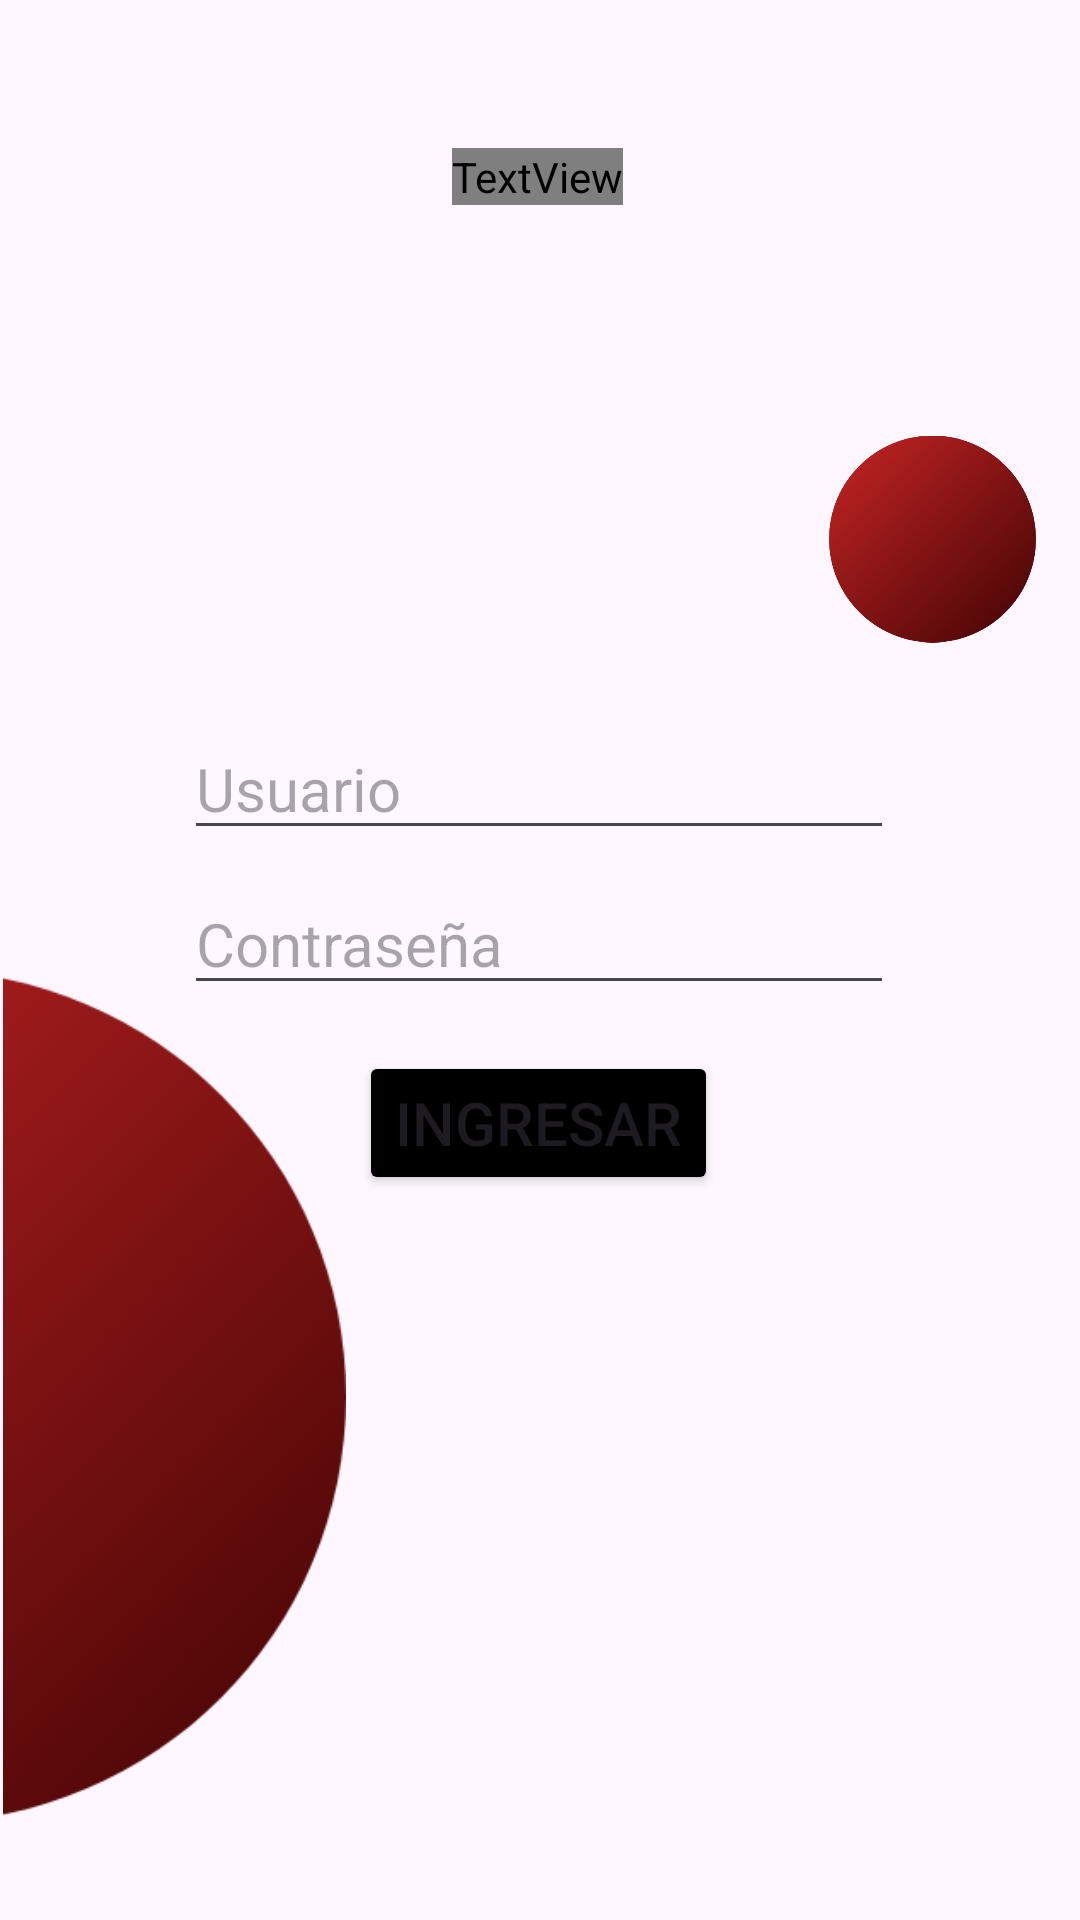

Android layout source for this screen:
<!-- AndroidManifest.xml: application theme Theme.AppCRUDPerfil2 -->
<!-- res/layout/activity_iniciar_sesion.xml -->
<?xml version="1.0" encoding="utf-8"?>
<androidx.constraintlayout.widget.ConstraintLayout xmlns:android="http://schemas.android.com/apk/res/android"
    xmlns:app="http://schemas.android.com/apk/res-auto"
    xmlns:tools="http://schemas.android.com/tools"
    android:id="@+id/main"
    android:layout_width="match_parent"
    android:layout_height="match_parent"
    android:backgroundTint="#00FFFFFF"
    tools:context=".activity_iniciarSesion">

    <androidx.constraintlayout.widget.ConstraintLayout
        android:id="@+id/constraintLayout3"
        android:layout_width="0dp"
        android:layout_height="0dp"
        android:layout_marginStart="1dp"
        android:layout_marginTop="1dp"
        android:layout_marginEnd="1dp"
        android:layout_marginBottom="1dp"
        android:backgroundTint="#00FFFFFF"
        app:layout_constraintBottom_toBottomOf="parent"
        app:layout_constraintEnd_toEndOf="parent"
        app:layout_constraintStart_toStartOf="parent"
        app:layout_constraintTop_toTopOf="parent">

        <ImageView
            android:id="@+id/imageView13"
            android:layout_width="472dp"
            android:layout_height="556dp"
            android:layout_marginStart="84dp"
            android:layout_marginBottom="616dp"
            app:layout_constraintBottom_toBottomOf="parent"
            app:layout_constraintStart_toStartOf="@+id/imageView15"
            app:srcCompat="@drawable/red" />

        <ImageView
            android:id="@+id/imageView15"
            android:layout_width="284dp"
            android:layout_height="319dp"
            android:layout_marginEnd="244dp"
            app:layout_constraintBottom_toBottomOf="parent"
            app:layout_constraintEnd_toEndOf="parent"
            app:layout_constraintTop_toTopOf="parent"
            app:layout_constraintVertical_bias="0.956"
            app:srcCompat="@drawable/red" />

        <TextView
            android:id="@+id/textView3"
            android:layout_width="wrap_content"
            android:layout_height="wrap_content"
            android:fontFamily="@font/alata"
            android:text="Iniciar Sesión"
            android:textColor="#FFFFFF"
            android:textSize="34sp"
            android:textStyle="bold"
            app:layout_constraintBottom_toBottomOf="parent"
            app:layout_constraintEnd_toEndOf="parent"
            app:layout_constraintHorizontal_bias="0.497"
            app:layout_constraintStart_toStartOf="parent"
            app:layout_constraintTop_toTopOf="parent"
            app:layout_constraintVertical_bias="0.078" />

        <ImageButton
            android:id="@+id/btnVolverIS"
            android:layout_width="wrap_content"
            android:layout_height="wrap_content"
            android:backgroundTint="#00FFFFFF"
            android:tint="#FFFFFF"
            app:layout_constraintBottom_toBottomOf="parent"
            app:layout_constraintEnd_toEndOf="parent"
            app:layout_constraintHorizontal_bias="0.043"
            app:layout_constraintStart_toStartOf="parent"
            app:layout_constraintTop_toTopOf="parent"
            app:layout_constraintVertical_bias="0.039"
            app:srcCompat="@drawable/baseline_arrow_back_ios_24" />

        <EditText
            android:id="@+id/txtUsuarioIS"
            android:layout_width="wrap_content"
            android:layout_height="wrap_content"
            android:ems="10"
            android:hint="Usuario"
            android:inputType="text"
            android:textSize="20sp"
            app:layout_constraintBottom_toBottomOf="parent"
            app:layout_constraintEnd_toEndOf="parent"
            app:layout_constraintHorizontal_bias="0.497"
            app:layout_constraintStart_toStartOf="parent"
            app:layout_constraintTop_toTopOf="parent"
            app:layout_constraintVertical_bias="0.401" />

        <EditText
            android:id="@+id/txtContrasenaIS"
            android:layout_width="wrap_content"
            android:layout_height="wrap_content"
            android:ems="10"
            android:hint="Contraseña"
            android:inputType="text"
            android:textSize="20sp"
            app:layout_constraintBottom_toBottomOf="parent"
            app:layout_constraintEnd_toEndOf="parent"
            app:layout_constraintHorizontal_bias="0.497"
            app:layout_constraintStart_toStartOf="parent"
            app:layout_constraintTop_toTopOf="parent"
            app:layout_constraintVertical_bias="0.488" />

        <Button
            android:id="@+id/btnIniciar"
            android:layout_width="wrap_content"
            android:layout_height="wrap_content"
            android:backgroundTint="#000000"
            android:text="Ingresar"
            android:textSize="20sp"
            app:layout_constraintBottom_toBottomOf="parent"
            app:layout_constraintEnd_toEndOf="parent"
            app:layout_constraintHorizontal_bias="0.498"
            app:layout_constraintStart_toStartOf="parent"
            app:layout_constraintTop_toTopOf="parent"
            app:layout_constraintVertical_bias="0.592" />

        <ImageView
            android:id="@+id/imageView16"
            android:layout_width="308dp"
            android:layout_height="383dp"
            android:layout_marginTop="576dp"
            android:layout_marginEnd="120dp"
            app:layout_constraintEnd_toEndOf="parent"
            app:layout_constraintTop_toTopOf="parent"
            app:srcCompat="@drawable/recib5" />

        <ImageView
            android:id="@+id/imageView17"
            android:layout_width="69dp"
            android:layout_height="70dp"
            app:layout_constraintBottom_toBottomOf="parent"
            app:layout_constraintEnd_toEndOf="parent"
            app:layout_constraintHorizontal_bias="0.953"
            app:layout_constraintStart_toStartOf="parent"
            app:layout_constraintTop_toTopOf="parent"
            app:layout_constraintVertical_bias="0.253"
            app:srcCompat="@drawable/red" />

    </androidx.constraintlayout.widget.ConstraintLayout>
</androidx.constraintlayout.widget.ConstraintLayout>
<!-- resources referenced by this layout -->
<resources>
  <!-- drawable recib5: png bitmap (drawable, 117150 bytes) -->
  <!-- drawable red: png bitmap (drawable, 20992 bytes) -->
  <style name="Theme.AppCRUDPerfil2" parent="Base.Theme.AppCRUDPerfil2" />
  <style name="Base.Theme.AppCRUDPerfil2" parent="Theme.Material3.DayNight.NoActionBar">
          
          
      </style>
</resources>
